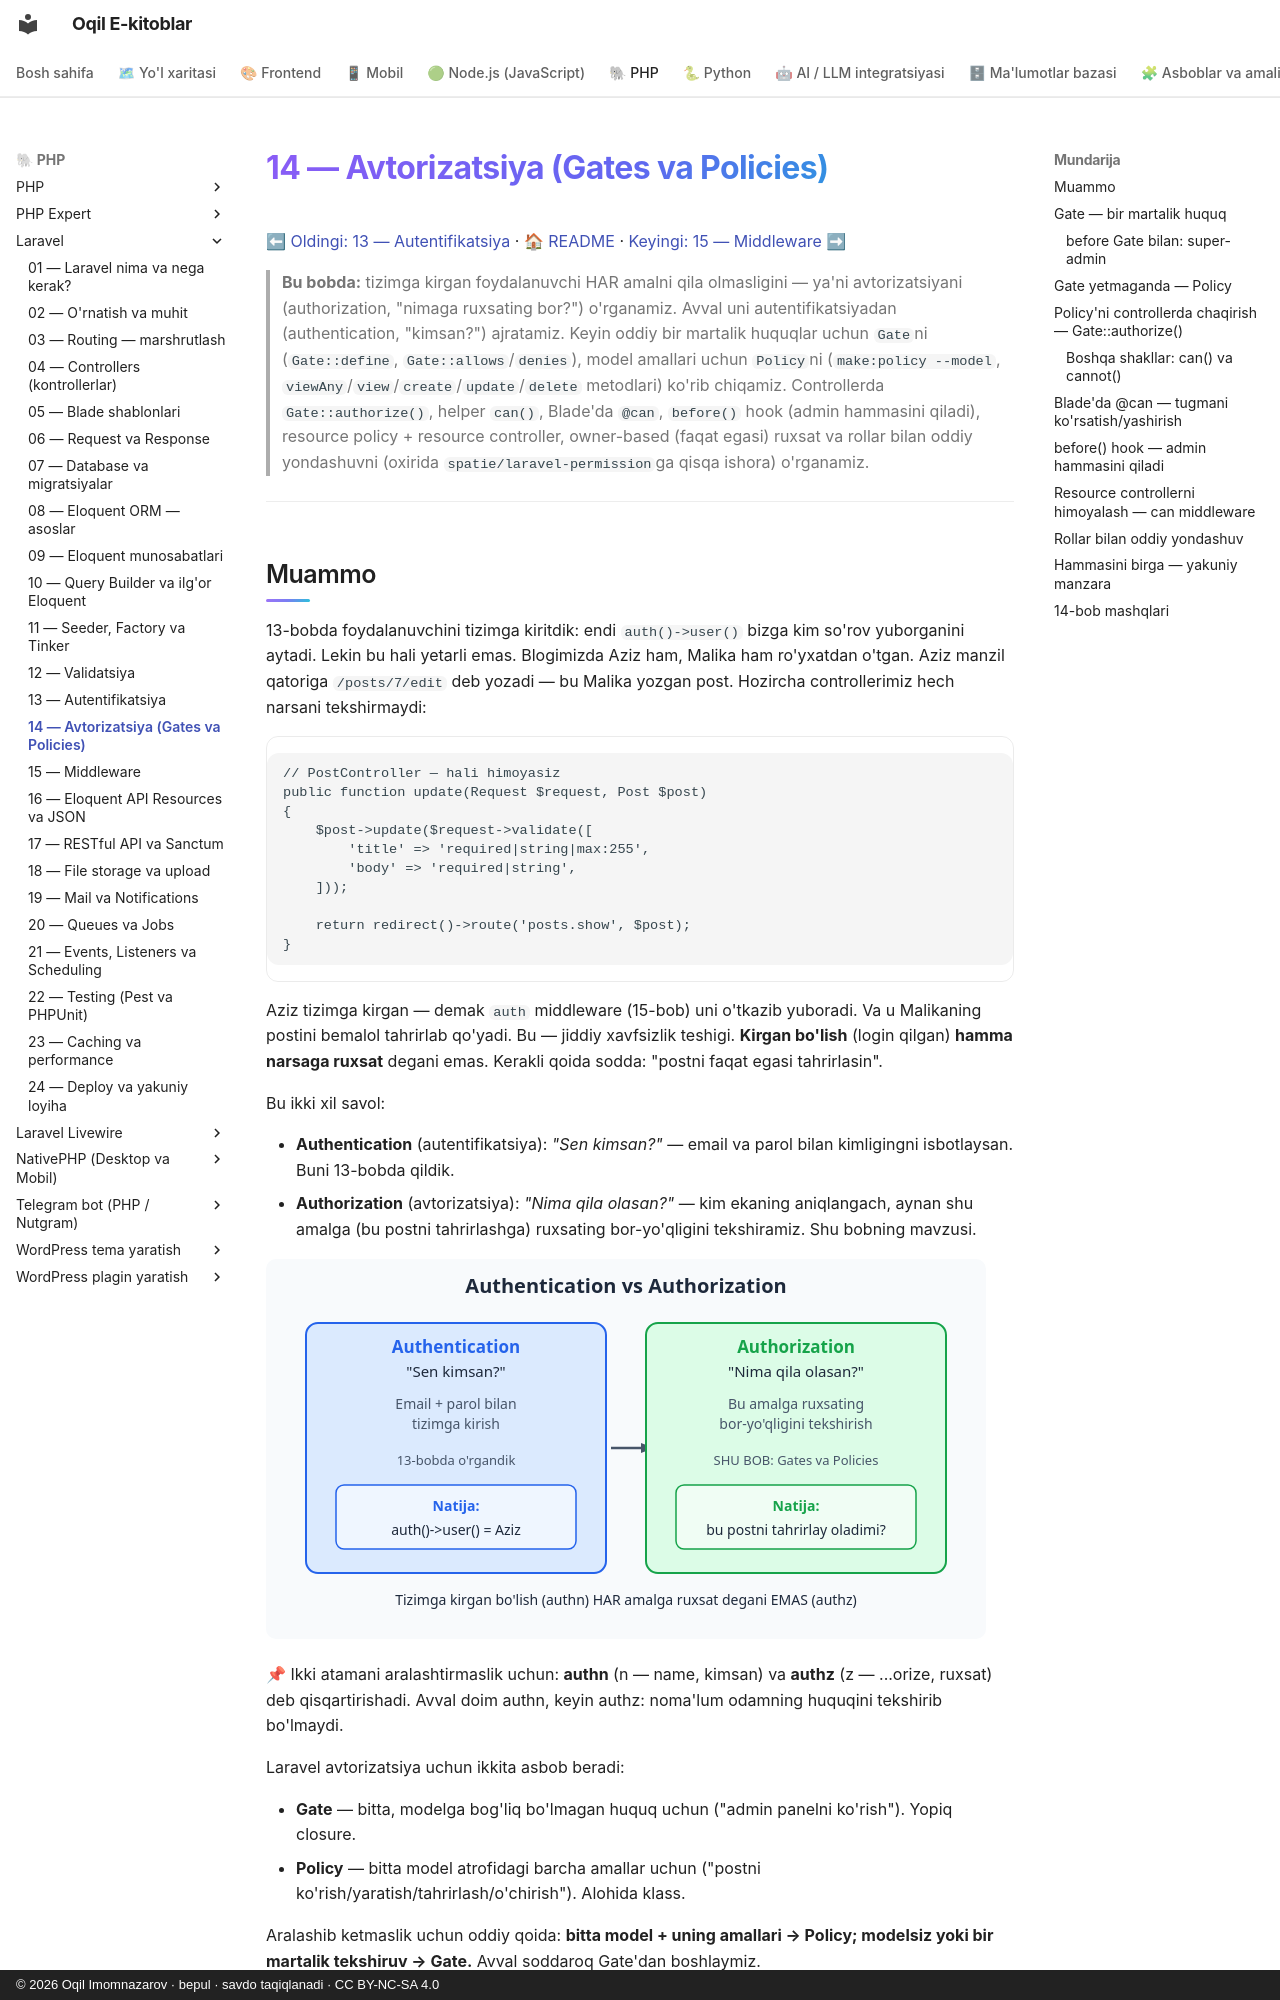

repository: iOqil/e-book · page: laravel/14-avtorizatsiya/index.html · generator: mkdocs · copyright: © 2026 Oqil Imomnazarov · bepul · savdo taqiqlanadi · CC BY-NC-SA 4.0

# 14 — Avtorizatsiya (Gates va Policies)

[⬅ Oldingi: 13 — Autentifikatsiya](./13-autentifikatsiya.md) · [🏠 README](./README.md) · [Keyingi: 15 — Middleware ➡](./15-middleware.md)

> **Bu bobda:** tizimga kirgan foydalanuvchi HAR amalni qila olmasligini — ya'ni avtorizatsiyani (authorization, "nimaga ruxsating bor?") o'rganamiz. Avval uni autentifikatsiyadan (authentication, "kimsan?") ajratamiz. Keyin oddiy bir martalik huquqlar uchun `Gate`ni (`Gate::define`, `Gate::allows`/`denies`), model amallari uchun `Policy`ni (`make:policy --model`, `viewAny`/`view`/`create`/`update`/`delete` metodlari) ko'rib chiqamiz. Controllerda `Gate::authorize()`, helper `can()`, Blade'da `@can`, `before()` hook (admin hammasini qiladi), resource policy + resource controller, owner-based (faqat egasi) ruxsat va rollar bilan oddiy yondashuvni (oxirida `spatie/laravel-permission`ga qisqa ishora) o'rganamiz.

---

## Muammo

13-bobda foydalanuvchini tizimga kiritdik: endi `auth()->user()` bizga kim so'rov yuborganini aytadi. Lekin bu hali yetarli emas. Blogimizda Aziz ham, Malika ham ro'yxatdan o'tgan. Aziz manzil qatoriga `/posts/7/edit` deb yozadi — bu Malika yozgan post. Hozircha controllerimiz hech narsani tekshirmaydi:

```php
// PostController — hali himoyasiz
public function update(Request $request, Post $post)
{
    $post->update($request->validate([
        'title' => 'required|string|max:255',
        'body' => 'required|string',
    ]));

    return redirect()->route('posts.show', $post);
}
```

Aziz tizimga kirgan — demak `auth` middleware (15-bob) uni o'tkazib yuboradi. Va u Malikaning postini bemalol tahrirlab qo'yadi. Bu — jiddiy xavfsizlik teshigi. **Kirgan bo'lish** (login qilgan) **hamma narsaga ruxsat** degani emas. Kerakli qoida sodda: "postni faqat egasi tahrirlasin".

Bu ikki xil savol:

- **Authentication** (autentifikatsiya): *"Sen kimsan?"* — email va parol bilan kimligingni isbotlaysan. Buni 13-bobda qildik.
- **Authorization** (avtorizatsiya): *"Nima qila olasan?"* — kim ekaning aniqlangach, aynan shu amalga (bu postni tahrirlashga) ruxsating bor-yo'qligini tekshiramiz. Shu bobning mavzusi.

![Authentication kim ekanligingni aniqlaydi, authorization esa shu amalga ruxsating bor-yo'qligini tekshiradi](rasmlar/14-authn-vs-authz.svg)

📌 Ikki atamani aralashtirmaslik uchun: **authn** (n — name, kimsan) va **authz** (z — ...orize, ruxsat) deb qisqartirishadi. Avval doim authn, keyin authz: noma'lum odamning huquqini tekshirib bo'lmaydi.

Laravel avtorizatsiya uchun ikkita asbob beradi:

- **Gate** — bitta, modelga bog'liq bo'lmagan huquq uchun ("admin panelni ko'rish"). Yopiq closure.
- **Policy** — bitta model atrofidagi barcha amallar uchun ("postni ko'rish/yaratish/tahrirlash/o'chirish"). Alohida klass.

Aralashib ketmaslik uchun oddiy qoida: **bitta model + uning amallari → Policy; modelsiz yoki bir martalik tekshiruv → Gate.** Avval soddaroq Gate'dan boshlaymiz.
